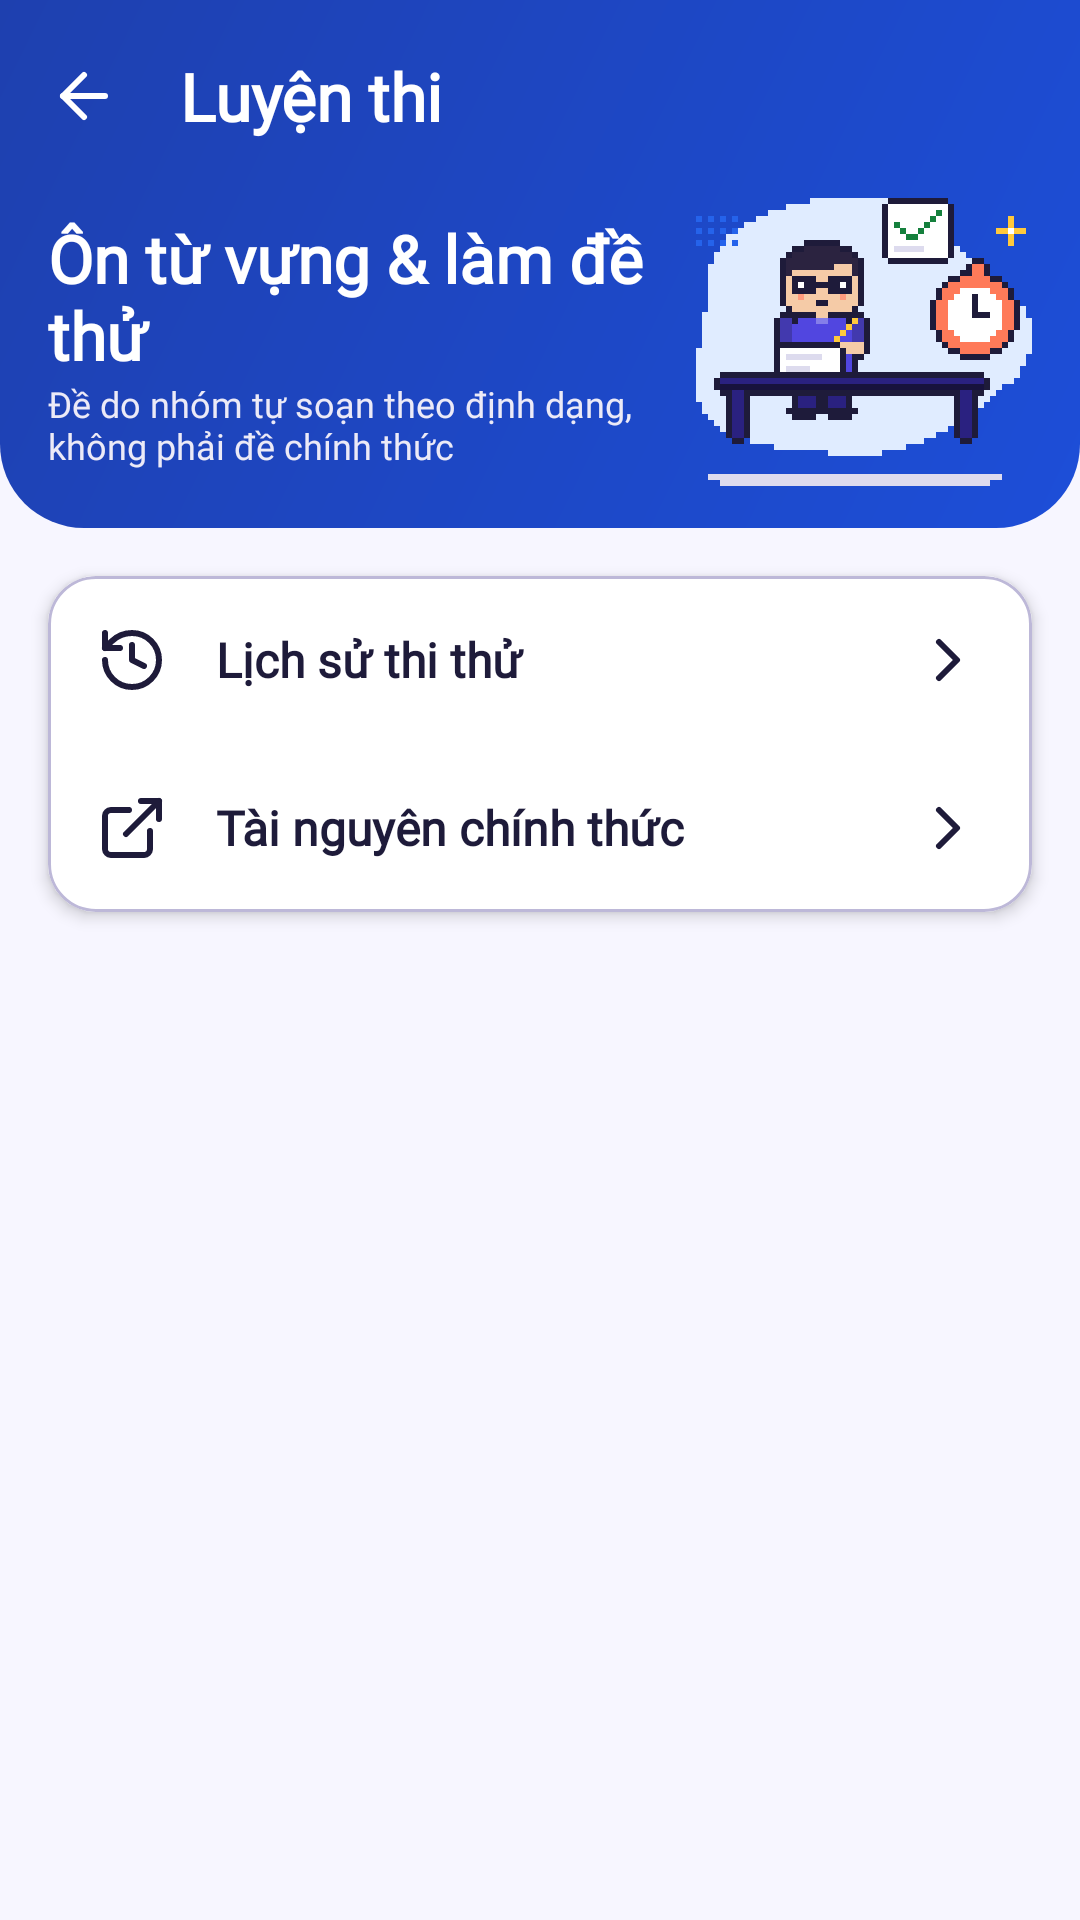

Here is an Android app screen rendered from its layout file. Give the layout XML and the strings, colors and styles it references.
<!-- AndroidManifest.xml: application theme Theme.LearningE -->
<!-- res/layout/fragment_exam_hub.xml -->
<?xml version="1.0" encoding="utf-8"?>
<LinearLayout xmlns:android="http://schemas.android.com/apk/res/android"
    xmlns:app="http://schemas.android.com/apk/res-auto"
    android:layout_width="match_parent"
    android:layout_height="match_parent"
    android:orientation="vertical"
    android:theme="@style/ThemeOverlay.LearningE.Exam">

    <LinearLayout
        android:id="@+id/header_exam_hub"
        android:layout_width="match_parent"
        android:layout_height="wrap_content"
        android:background="@drawable/bg_hero_exam"
        android:orientation="vertical"
        android:paddingBottom="@dimen/space_3">

        <com.google.android.material.appbar.MaterialToolbar
            android:id="@+id/toolbar_exam_hub"
            style="@style/Widget.LearningE.Toolbar.Hero"
            android:layout_width="match_parent"
            android:layout_height="wrap_content"
            app:navigationContentDescription="@string/common_back"
            app:navigationIcon="@drawable/ic_arrow_left"
            app:title="@string/exam_hub_title" />

        <LinearLayout
            android:layout_width="match_parent"
            android:layout_height="wrap_content"
            android:gravity="center_vertical"
            android:orientation="horizontal"
            android:paddingHorizontal="@dimen/space_4">

            <LinearLayout
                android:layout_width="0dp"
                android:layout_height="wrap_content"
                android:layout_weight="1"
                android:orientation="vertical">

                <TextView
                    android:layout_width="match_parent"
                    android:layout_height="wrap_content"
                    android:text="@string/exam_hub_headline"
                    android:textAppearance="@style/TextAppearance.LearningE.TitleL"
                    android:textColor="@color/on_hero" />

                <TextView
                    android:layout_width="match_parent"
                    android:layout_height="wrap_content"
                    android:text="@string/exam_hub_source"
                    android:textAppearance="@style/TextAppearance.LearningE.Caption"
                    android:textColor="@color/on_hero_variant" />
            </LinearLayout>

            <ImageView
                android:layout_width="@dimen/hero_art_width"
                android:layout_height="@dimen/hero_art_height"
                android:importantForAccessibility="no"
                app:srcCompat="@drawable/ill_exam_prep" />
        </LinearLayout>
    </LinearLayout>

    <androidx.core.widget.NestedScrollView
        android:layout_width="match_parent"
        android:layout_height="match_parent">

        <LinearLayout
            android:layout_width="match_parent"
            android:layout_height="wrap_content"
            android:clipToPadding="false"
            android:orientation="vertical"
            android:padding="@dimen/space_4">

            <LinearLayout
                android:id="@+id/ll_groups"
                android:layout_width="match_parent"
                android:layout_height="wrap_content"
                android:clipChildren="false"
                android:orientation="vertical" />

            <com.google.android.material.card.MaterialCardView
                style="@style/Widget.LearningE.Card"
                android:layout_width="match_parent"
                android:layout_height="wrap_content">

                <LinearLayout
                    android:layout_width="match_parent"
                    android:layout_height="wrap_content"
                    android:divider="@drawable/divider"
                    android:orientation="vertical"
                    android:showDividers="middle">

                    <TextView
                        android:id="@+id/row_history"
                        style="@style/Widget.LearningE.SettingRow"
                        android:layout_width="match_parent"
                        android:layout_height="wrap_content"
                        android:text="@string/exam_history"
                        app:drawableStartCompat="@drawable/ic_history" />

                    <TextView
                        android:id="@+id/row_resources"
                        style="@style/Widget.LearningE.SettingRow"
                        android:layout_width="match_parent"
                        android:layout_height="wrap_content"
                        android:text="@string/resources_title"
                        app:drawableStartCompat="@drawable/ic_external_link" />
                </LinearLayout>
            </com.google.android.material.card.MaterialCardView>
        </LinearLayout>
    </androidx.core.widget.NestedScrollView>
</LinearLayout>
<!-- resources referenced by this layout -->
<resources>
  <color name="on_hero">#FFFFFF</color>
  <color name="on_hero_variant">#ECEAF7</color>
  <dimen name="hero_art_height">100dp</dimen>
  <dimen name="hero_art_width">120dp</dimen>
  <dimen name="space_3">12dp</dimen>
  <dimen name="space_4">16dp</dimen>
  <string name="common_back">Quay lại</string>
  <string name="exam_history">Lịch sử thi thử</string>
  <string name="exam_hub_headline">Ôn từ vựng &amp; làm đề thử</string>
  <string name="exam_hub_source">Đề do nhóm tự soạn theo định dạng, không phải đề chính thức</string>
  <string name="exam_hub_title">Luyện thi</string>
  <string name="resources_title">Tài nguyên chính thức</string>
  <style name="Widget.LearningE.Toolbar.Hero">
          <item name="titleTextColor">@color/on_hero</item>
          <item name="subtitleTextColor">@color/on_hero_variant</item>
          <item name="navigationIconTint">@color/on_hero</item>
          <item name="android:theme">@style/ThemeOverlay.LearningE.OnHero</item>
      </style>
  <color name="hero_exam_end">#1D4ED8</color>
  <color name="hero_exam_start">#1E40AF</color>
  <dimen name="radius_xl">28dp</dimen>
  <color name="on_surface_variant">#5A5775</color>
  <color name="on_surface">#1E1B3A</color>
  <color name="feat_exam">#1D4ED8</color>
  <color name="on_feat_exam">#FFFFFF</color>
  <color name="feat_exam_container">#E0ECFF</color>
  <color name="surface">#FFFFFF</color>
  <dimen name="elevation_2">3dp</dimen>
  <color name="outline_card">#BDB8D8</color>
  <dimen name="stroke_card">1dp</dimen>
  <style name="ShapeAppearance.LearningE.Large" parent="ShapeAppearance.Material3.LargeComponent">
          <item name="cornerSize">@dimen/radius_l</item>
      </style>
  <dimen name="button_height_l">56dp</dimen>
  <dimen name="space_2">8dp</dimen>
  <style name="TextAppearance.LearningE.TitleS" parent="TextAppearance.LearningE.TitleM">
          <item name="android:textSize">16sp</item>
      </style>
  <style name="ThemeOverlay.LearningE.OnHero">
          <item name="colorControlNormal">@color/on_hero</item>
          <item name="colorOnSurfaceVariant">@color/on_hero</item>
      </style>
  <color name="primary">#5146E0</color>
  <color name="on_primary">#FFFFFF</color>
  <color name="primary_container">#ECEBFF</color>
  <color name="on_primary_container">#2A2180</color>
  <color name="accent">#FF7A59</color>
  <color name="on_accent">#1E1B3A</color>
  <color name="sun">#FFC93C</color>
  <color name="on_sun">#1E1B3A</color>
  <color name="background">#F7F6FF</color>
  <color name="surface_variant">#F0EFFA</color>
  <color name="outline_strong">#7F7B9F</color>
  <color name="outline">#DDDBEE</color>
  <color name="error">#C62828</color>
  <color name="error_container">#FDE8E8</color>
  <style name="Widget.LearningE.TextField" parent="Widget.Material3.TextInputLayout.OutlinedBox">
          <item name="shapeAppearance">@style/ShapeAppearance.LearningE.Medium</item>
          <item name="boxBackgroundColor">@color/surface</item>
          <item name="errorIconDrawable">@drawable/ic_info</item>
      </style>
  <style name="Widget.LearningE.Toolbar" parent="Widget.Material3.Toolbar">
          <item name="android:background">@android:color/transparent</item>
          <item name="titleTextAppearance">@style/TextAppearance.LearningE.TitleL</item>
          <item name="subtitleTextAppearance">@style/TextAppearance.LearningE.Caption</item>
      </style>
  <dimen name="radius_l">16dp</dimen>
  <dimen name="button_height_m">48dp</dimen>
  <style name="ShapeAppearance.LearningE.Full" parent="ShapeAppearance.Material3.SmallComponent">
          <item name="cornerSize">50%</item>
      </style>
  <style name="ShapeAppearance.LearningE.Medium" parent="ShapeAppearance.Material3.MediumComponent">
          <item name="cornerSize">@dimen/radius_m</item>
      </style>
  <dimen name="progress_thickness">8dp</dimen>
  <dimen name="space_1">4dp</dimen>
  <dimen name="radius_m">12dp</dimen>
</resources>
